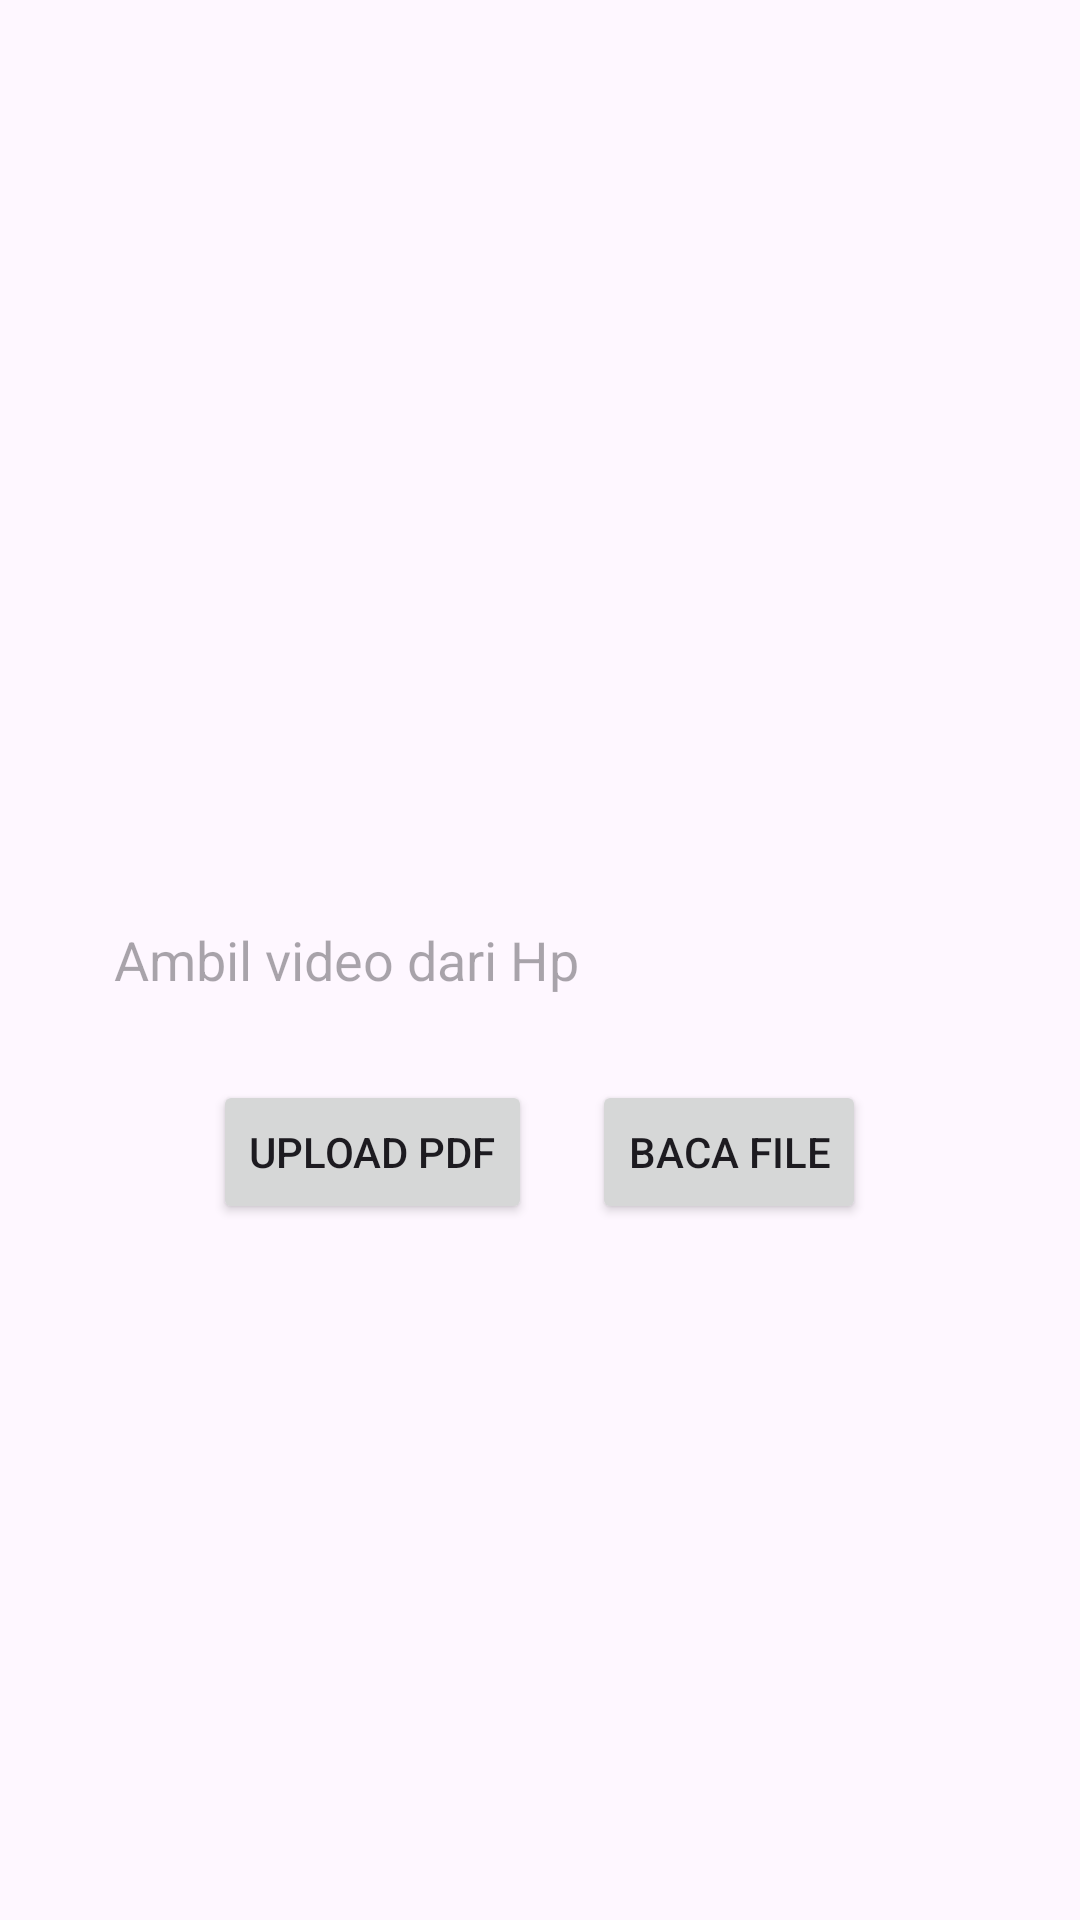

Here is an Android app screen rendered from its layout file. Give the layout XML and the strings, colors and styles it references.
<!-- AndroidManifest.xml: application theme Theme.LiteracyWorldMurid -->
<!-- res/layout/activity_pdf.xml -->
<?xml version="1.0" encoding="utf-8"?>
<RelativeLayout xmlns:android="http://schemas.android.com/apk/res/android"
    xmlns:app="http://schemas.android.com/apk/res-auto"
    xmlns:tools="http://schemas.android.com/tools"
    android:layout_width="match_parent"
    android:layout_height="match_parent"
    android:background="@drawable/bgpd"
    tools:context="id.literacyworld.siswa.PDF">


    <EditText
        android:id="@+id/editText"
        android:layout_width="300dp"
        android:layout_height="48dp"
        android:layout_centerInParent="true"
        android:layout_centerHorizontal="true"
        android:layout_centerVertical="true"
        android:background="@drawable/rounded_edittext"
        android:hint="Ambil video dari Hp"
        android:paddingStart="8dp" />

    <LinearLayout
        android:layout_width="wrap_content"
        android:layout_height="wrap_content"
        android:layout_centerHorizontal="true"
        android:layout_marginTop="16dp"
        android:id="@+id/linear_layout"
        android:layout_below="@+id/editText"
        android:orientation="horizontal">

        <Button
            android:id="@+id/btnUpload"
            android:layout_width="wrap_content"
            android:layout_height="wrap_content"
            android:text="Upload PDF" />

        <Button
            android:id="@+id/btnbaca"
            android:layout_width="wrap_content"
            android:layout_height="wrap_content"
            android:text="Baca File"
            android:onClick="bacaFile"
            android:layout_marginStart="20dp" />
    </LinearLayout>




</RelativeLayout>
<!-- resources referenced by this layout -->
<resources>
  <style name="Theme.LiteracyWorldMurid" parent="Base.Theme.LiteracyWorldMurid" />
  <style name="Base.Theme.LiteracyWorldMurid" parent="Theme.Material3.DayNight.NoActionBar">
          
          
      </style>
</resources>
